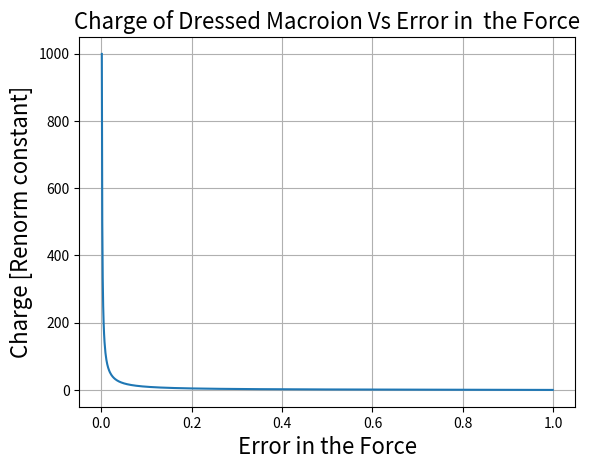

The script that saved this image:
import numpy as np
import math as m
import matplotlib.pyplot as plt

# -*- coding: utf-8 -*-



x_range = []
results = []

for i in range(1000):

    if i != 0:
        err = i/1000.0
        x_range.append(err)

        results.append(m.sqrt(1-err)*err**-1)

    



plt.plot(x_range, results)


plt.title('Charge of Dressed Macroion Vs Error in  the Force', fontsize = 16)
plt.xlabel('Error in the Force', fontsize = 16)
plt.ylabel('Charge [Renorm constant]', fontsize = 16)


plt.grid()


plt.show()

